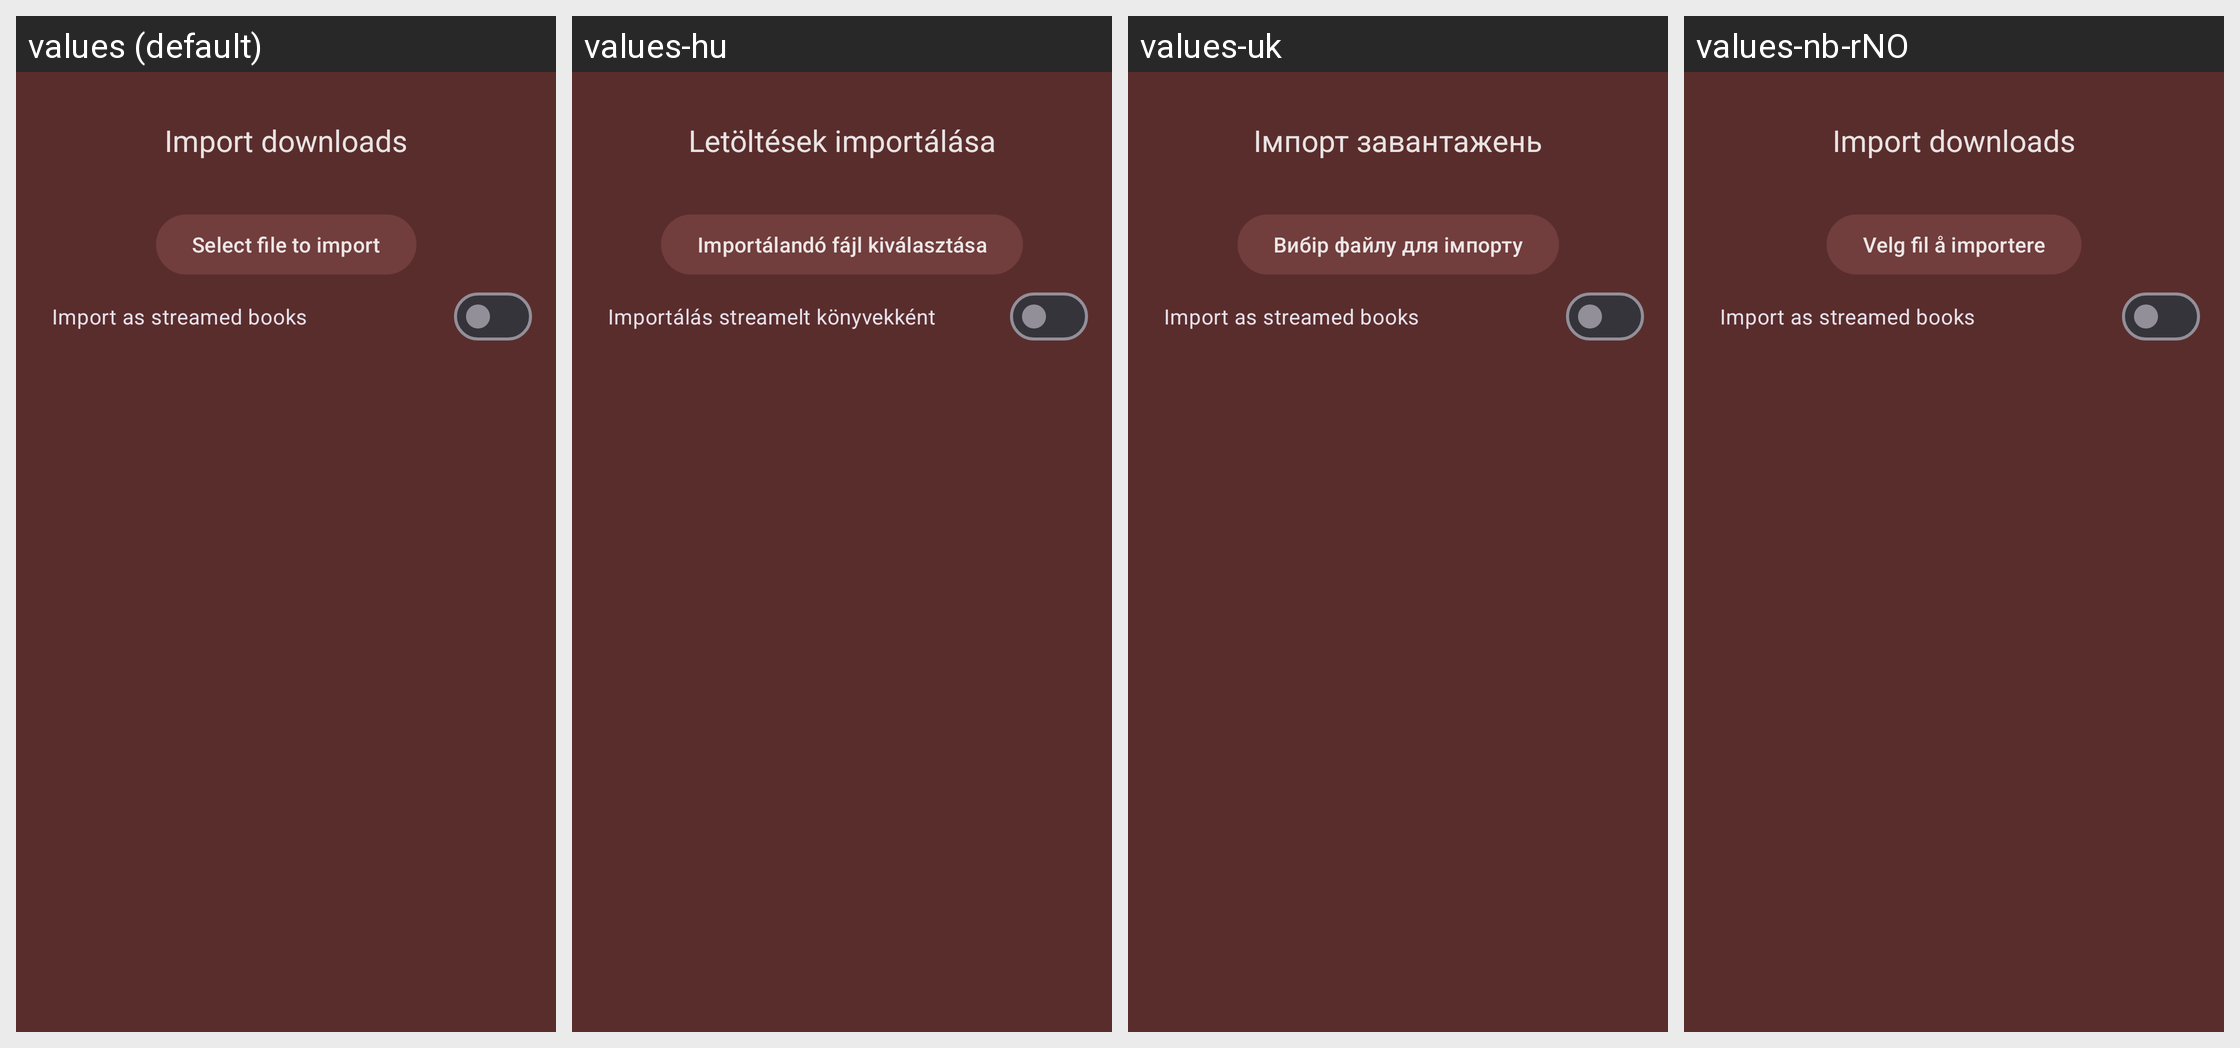

This grid shows one Android layout under several languages. Give, for every string resource on the screen, its name, the default text and each shown locale's text.
Android screen res/layout/dialog_queue_downloads_import.xml rendered under 4 locales, left to right: values (default), values-hu, values-uk, values-nb-rNO. Device: Nexus 5 (rendered at 1080×1920; each locale shown at half size, 540×960, under a caption strip naming it); theme Theme.Light.
Other locales in the repository, not shown: values-es, values-fr, values-it, values-ja, values-ko, values-pt-rBR, values-ru, values-sv.
Strings drawn on this screen, with the default value and each locale's value (text and hints the layout hard-codes, and strings that could not be matched under every locale, appear in the picture but are not listed):

import_downloads_title
  values: Import downloads
  values-hu: Letöltések importálása
  values-uk: Імпорт завантажень
  values-nb-rNO: Import downloads  [not translated; the default value is used]

import_select_file
  values: Select file to import
  values-hu: Importálandó fájl kiválasztása
  values-uk: Вибір файлу для імпорту
  values-nb-rNO: Velg fil å importere

import_streamed
  values: Import as streamed books
  values-hu: Importálás streamelt könyvekként
  values-uk: Import as streamed books  [not translated; the default value is used]
  values-nb-rNO: Import as streamed books  [not translated; the default value is used]
